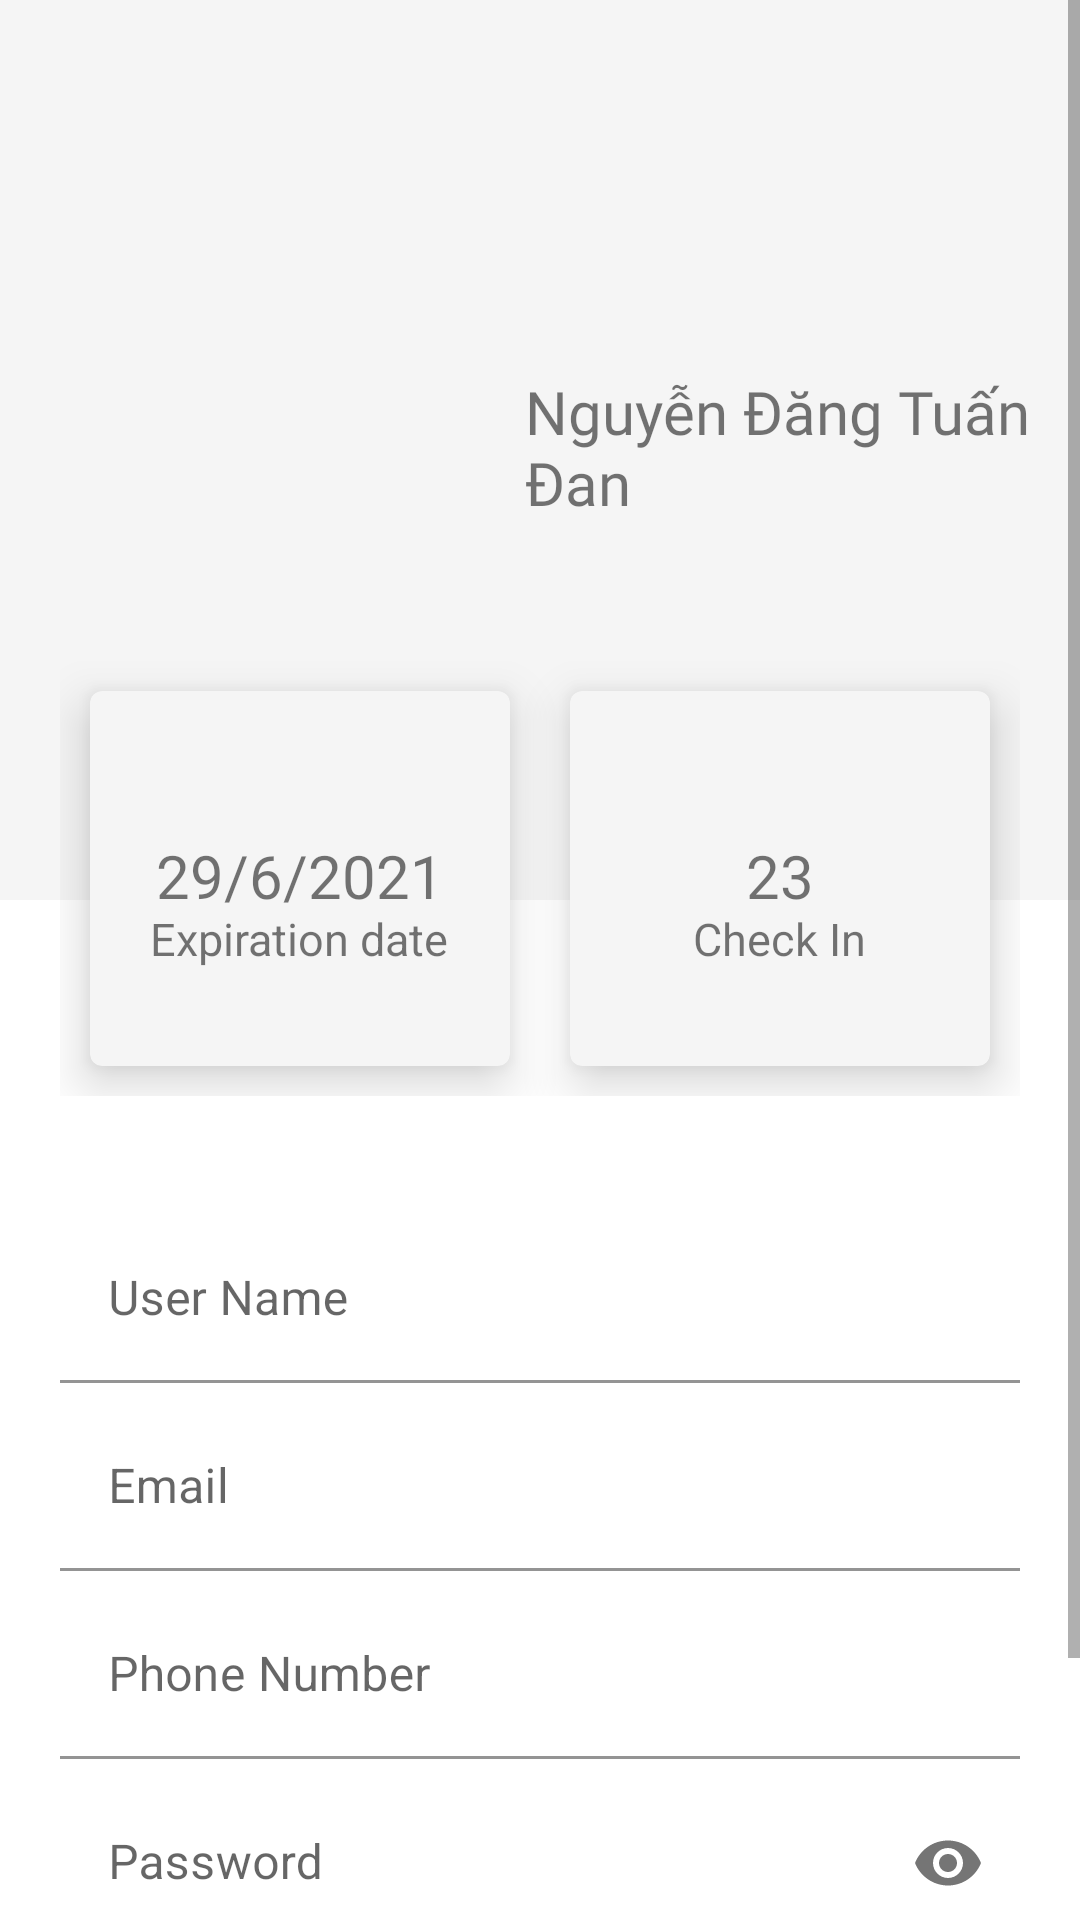

Layout XML and referenced resources for this Android screen:
<!-- AndroidManifest.xml: application theme Theme.RoyalLifeApplication -->
<!-- res/layout/activity_profile.xml -->
<?xml version="1.0" encoding="utf-8"?>
<ScrollView xmlns:android="http://schemas.android.com/apk/res/android"
    xmlns:app="http://schemas.android.com/apk/res-auto"
    xmlns:tools="http://schemas.android.com/tools"
    android:layout_width="match_parent"
    android:layout_height="match_parent"
    tools:context=".Profile">

    <LinearLayout
        android:layout_width="match_parent"
        android:layout_height="match_parent"
        android:orientation="vertical">

        <RelativeLayout
            android:layout_width="match_parent"
            android:layout_height="300dp"
            android:background="#f5f5f5">

            <ImageView
                android:id="@+id/backtoMenu"
                android:layout_width="30dp"
                android:layout_height="30dp"
                android:src="@drawable/backicon"
                android:layout_marginLeft="15dp"
                android:layout_marginTop="20dp"/>

            <ImageView
                android:id="@+id/avatar"
                android:layout_width="120dp"
                android:layout_height="120dp"
                android:layout_centerVertical="true"
                android:src="@drawable/avatarnon"
                android:layout_marginLeft="30dp"/>

            <TextView
                android:id="@+id/txtProfileUsername"
                android:layout_width="wrap_content"
                android:layout_height="wrap_content"
                android:layout_centerVertical="true"
                android:layout_toRightOf="@+id/avatar"
                android:fontFamily="@font/bungee"
                android:includeFontPadding="false"
                android:text="Nguyễn Đăng Tuấn Đan"
                android:textSize="20dp"
                android:layout_marginLeft="25dp"/>


        </RelativeLayout>

        <LinearLayout
            android:layout_width="match_parent"
            android:layout_height="wrap_content"
            android:layout_marginTop="-100dp"
            android:padding="20dp">

            <com.google.android.material.card.MaterialCardView
                android:layout_width="0dp"
                android:layout_height="125dp"
                android:layout_margin="10dp"
                android:layout_weight="1"
                app:cardBackgroundColor="#f5f5f5"
                app:cardElevation="10dp">

                <RelativeLayout
                    android:layout_width="match_parent"
                    android:layout_height="match_parent">

                    <ImageView
                        android:layout_width="match_parent"
                        android:layout_height="match_parent" />

                    <TextView
                        android:id="@+id/date"
                        android:layout_width="wrap_content"
                        android:layout_height="wrap_content"
                        android:layout_centerInParent="true"
                        android:fontFamily="@font/bungee"
                        android:includeFontPadding="false"
                        android:text="29/6/2021"
                        android:textSize="20sp" />

                    <TextView
                        android:id="@+id/date_text"
                        android:layout_width="wrap_content"
                        android:layout_height="wrap_content"
                        android:layout_below="@+id/date"
                        android:layout_centerInParent="true"
                        android:layout_centerHorizontal="true"
                        android:includeFontPadding="false"
                        android:text="Expiration date"
                        android:textSize="15sp" />

                </RelativeLayout>


            </com.google.android.material.card.MaterialCardView>

            <com.google.android.material.card.MaterialCardView
                android:layout_width="0dp"
                android:layout_height="125dp"
                android:layout_margin="10dp"
                android:layout_weight="1"
                app:cardBackgroundColor="#f5f5f5"
                app:cardElevation="10dp">

                <RelativeLayout
                    android:layout_width="match_parent"
                    android:layout_height="match_parent">

                    <ImageView
                        android:layout_width="match_parent"
                        android:layout_height="match_parent" />

                    <TextView
                        android:id="@+id/booking"
                        android:layout_width="wrap_content"
                        android:layout_height="wrap_content"
                        android:layout_centerInParent="true"
                        android:fontFamily="@font/bungee"
                        android:includeFontPadding="false"
                        android:text="23"
                        android:textSize="20sp" />

                    <TextView
                        android:id="@+id/checkin_text"
                        android:layout_width="wrap_content"
                        android:layout_height="wrap_content"
                        android:layout_below="@+id/booking"
                        android:layout_centerInParent="true"
                        android:layout_centerHorizontal="true"
                        android:includeFontPadding="false"
                        android:text="Check In"
                        android:textSize="15sp" />

                </RelativeLayout>


            </com.google.android.material.card.MaterialCardView>

        </LinearLayout>

        <LinearLayout
            android:layout_width="match_parent"
            android:layout_height="356dp"
            android:orientation="vertical"
            android:padding="20dp">

            <com.google.android.material.textfield.TextInputLayout
                android:layout_width="match_parent"
                android:layout_height="wrap_content"
                android:id="@+id/edtProfileFullname"
                android:layout_marginBottom="7dp"
                android:hint="User Name">
                <com.google.android.material.textfield.TextInputEditText
                    android:layout_width="match_parent"
                    android:layout_height="wrap_content"
                    android:background="#fff"
                    android:drawablePadding="10dp"
                    android:layout_marginTop="0dp"/>

            </com.google.android.material.textfield.TextInputLayout>

            <com.google.android.material.textfield.TextInputLayout
                android:layout_width="match_parent"
                android:layout_height="wrap_content"
                android:layout_marginBottom="7dp"
                android:id="@+id/edtProfileEmail"
                android:hint="Email">

                <com.google.android.material.textfield.TextInputEditText
                    android:layout_width="match_parent"
                    android:layout_height="wrap_content"
                    android:background="#fff"
                    android:drawablePadding="10dp" />

            </com.google.android.material.textfield.TextInputLayout>

            <com.google.android.material.textfield.TextInputLayout
                android:layout_width="match_parent"
                android:layout_height="wrap_content"
                android:layout_marginBottom="7dp"
                android:id="@+id/edtProfilePhone"
                android:hint="Phone Number">

                <com.google.android.material.textfield.TextInputEditText
                    android:layout_width="match_parent"
                    android:layout_height="wrap_content"
                    android:background="#fff"
                    android:drawablePadding="10dp" />

            </com.google.android.material.textfield.TextInputLayout>

            <com.google.android.material.textfield.TextInputLayout
                android:layout_width="match_parent"
                android:layout_height="wrap_content"
                android:layout_marginBottom="7dp"
                android:id="@+id/edtProfilePass"
                app:passwordToggleEnabled="true"
                android:hint="Password">

                <com.google.android.material.textfield.TextInputEditText
                    android:layout_width="match_parent"
                    android:layout_height="wrap_content"
                    android:background="#fff"
                    android:drawablePadding="10dp"
                    android:inputType="textPassword" />

            </com.google.android.material.textfield.TextInputLayout>

            <Button
                android:layout_width="match_parent"
                android:layout_height="55dp"
                android:backgroundTint="#f5f5f5"
                android:fontFamily="@font/bungee"
                android:text="Update"
                android:textColor="#696969"/>

        </LinearLayout>

    </LinearLayout>

</ScrollView>
<!-- resources referenced by this layout -->
<resources>
  <style name="Theme.RoyalLifeApplication" parent="Theme.MaterialComponents.DayNight.DarkActionBar">
          
          <item name="colorPrimary">@color/purple_500</item>
          <item name="colorPrimaryVariant">@color/purple_700</item>
          <item name="colorOnPrimary">@color/white</item>
          
          <item name="colorSecondary">@color/teal_200</item>
          <item name="colorSecondaryVariant">@color/teal_700</item>
          <item name="colorOnSecondary">@color/black</item>
          
          <item name="android:statusBarColor" tools:targetApi="l">?attr/colorPrimaryVariant</item>
          
      </style>
  <!-- not gathered from this repository: default colours our renderer supplied (Android Studio template values) -->
  <color name="purple_500">#FF6200EE</color>
  <color name="purple_700">#FF3700B3</color>
  <color name="teal_200">#FF03DAC5</color>
  <color name="teal_700">#FF018786</color>
  <color name="black">#FF000000</color>
  <color name="white">#FFFFFFFF</color>
</resources>
